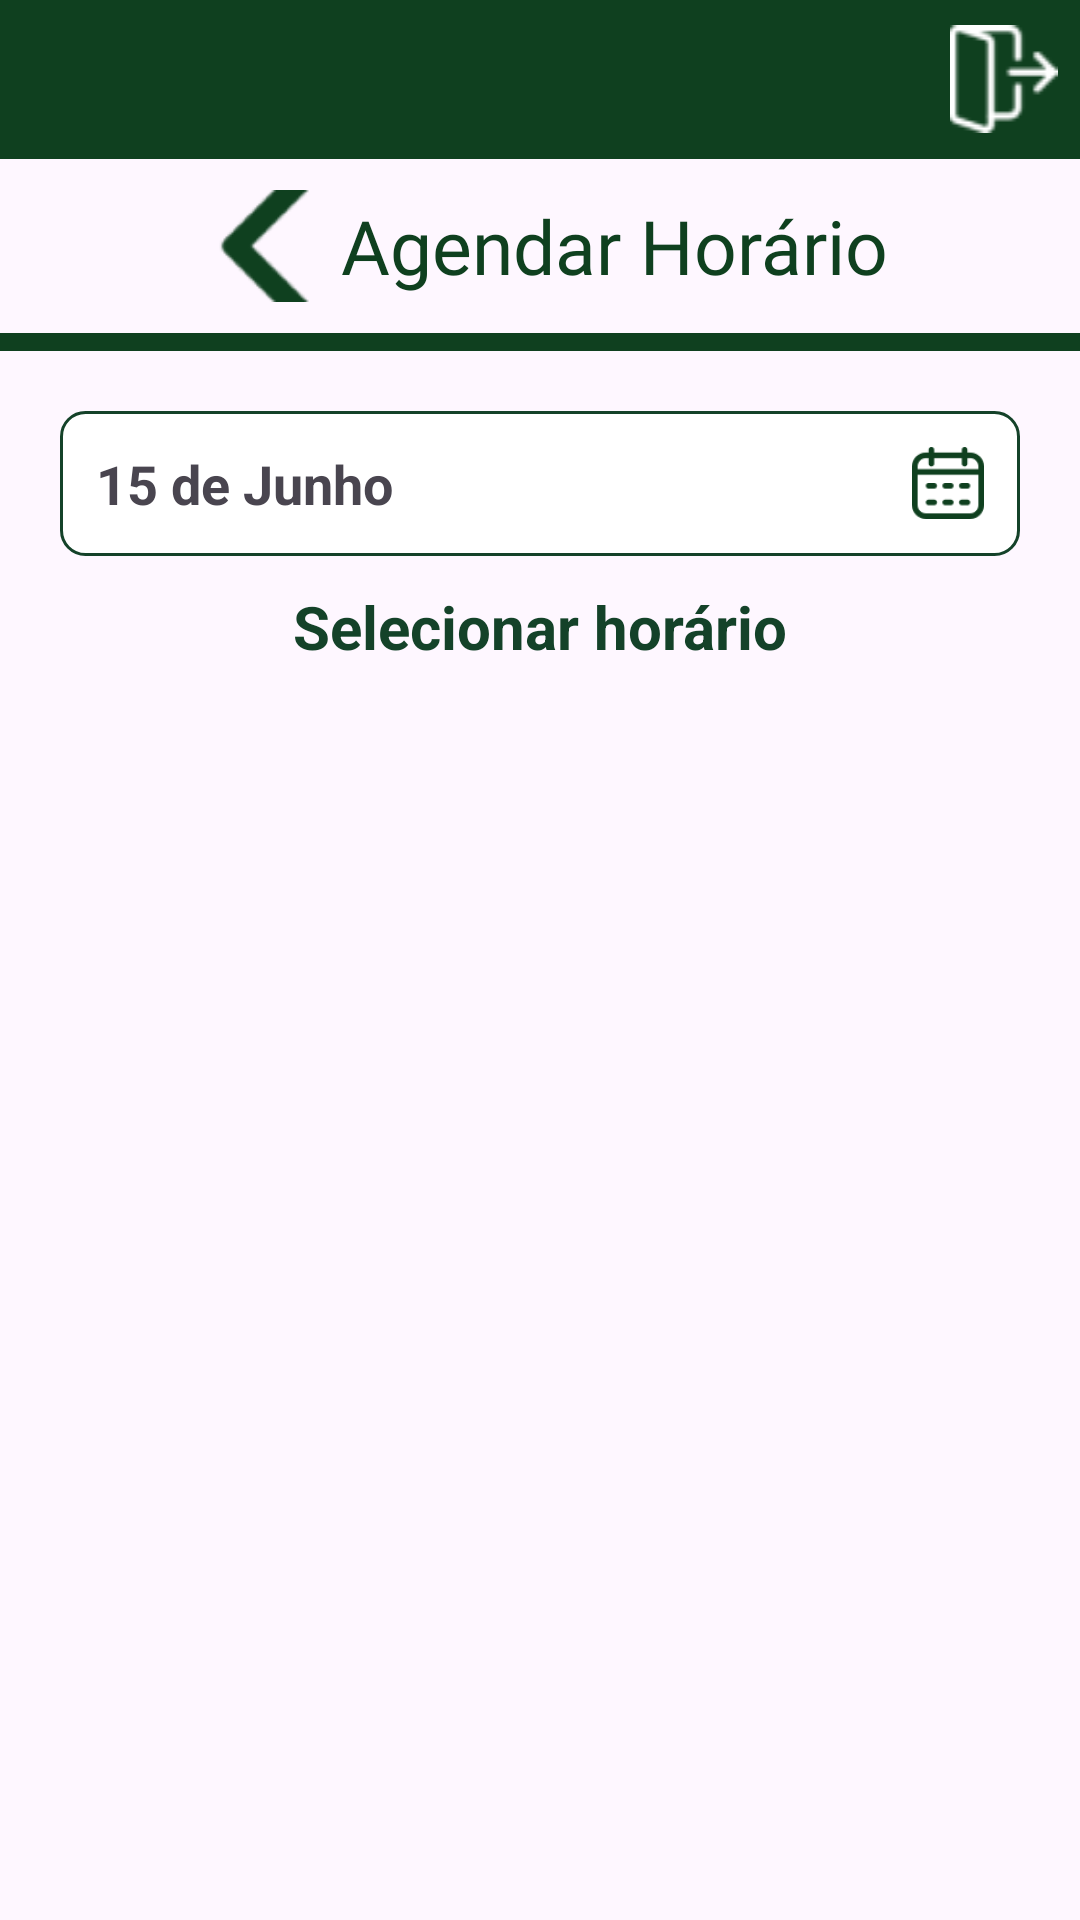

The Android layout XML behind this screen, and the referenced resources:
<!-- AndroidManifest.xml: application theme Theme.Quadras_Android -->
<!-- res/layout/activity_agendar_horario.xml -->
<?xml version="1.0" encoding="utf-8"?>
<androidx.constraintlayout.widget.ConstraintLayout xmlns:android="http://schemas.android.com/apk/res/android"
    xmlns:app="http://schemas.android.com/apk/res-auto"
    xmlns:tools="http://schemas.android.com/tools"
    android:id="@+id/main"
    android:layout_width="match_parent"
    android:layout_height="match_parent"
    android:fitsSystemWindows="true"
    tools:context=".ActivityAgendarHorario">


    
    <LinearLayout
        android:id="@+id/linearLayoutHeader"
        android:layout_width="match_parent"
        android:layout_height="53dp"
        android:background="@color/verde_ascija"
        android:gravity="end"
        android:orientation="horizontal"
        app:layout_constraintEnd_toEndOf="parent"
        app:layout_constraintHorizontal_bias="1.0"
        app:layout_constraintStart_toStartOf="parent"
        app:layout_constraintTop_toTopOf="parent">

        <ImageView
            android:id="@+id/imageViewHomeIcon"
            android:layout_width="51dp"
            android:layout_height="wrap_content"
            android:layout_gravity="center"
            app:layout_constraintBottom_toBottomOf="@+id/linearLayoutHeader"
            app:layout_constraintEnd_toEndOf="@+id/linearLayoutHeader"
            app:layout_constraintTop_toTopOf="parent"
            app:srcCompat="@drawable/logout_icon" />

    </LinearLayout>

    <LinearLayout
        android:id="@+id/secaoAbaixoTopo"
        android:layout_width="match_parent"
        android:layout_height="wrap_content"
        android:orientation="vertical"
        app:layout_constraintTop_toBottomOf="@+id/linearLayoutHeader">

        <LinearLayout
            android:layout_width="match_parent"
            android:layout_height="wrap_content"
            android:gravity="center"
            android:padding="10dp"
            app:layout_constraintEnd_toEndOf="parent"
            app:layout_constraintStart_toStartOf="parent"
            app:layout_constraintTop_toBottomOf="@id/linearLayoutHeader">

            <ImageView
                android:id="@+id/imageViewBackPage"
                android:layout_width="50dp"
                android:layout_height="38dp"
                app:layout_constraintBottom_toBottomOf="@+id/linearLayoutEndHeader"
                app:layout_constraintEnd_toStartOf="@+id/textView"
                app:layout_constraintHorizontal_bias="0.277"
                app:layout_constraintStart_toStartOf="parent"
                app:layout_constraintTop_toBottomOf="@+id/linearLayoutHeader"
                app:layout_constraintVertical_bias="0.531"
                app:srcCompat="@drawable/back_page_arrow" />

            <TextView
                android:id="@+id/textView"
                android:layout_width="wrap_content"
                android:layout_height="wrap_content"
                android:fontFamily="@font/arvo_bold"
                android:text="Agendar Horário"
                android:textColor="@color/verde_ascija"
                android:textSize="25sp"
                app:layout_constraintBottom_toTopOf="@+id/linearLayoutEndHeader"
                app:layout_constraintEnd_toEndOf="parent"
                app:layout_constraintTop_toBottomOf="@+id/linearLayoutHeader"
                app:layout_constraintVertical_bias="0.531" />

        </LinearLayout>

        <LinearLayout
            android:id="@+id/linearLayoutEndHeader"
            android:layout_width="match_parent"
            android:layout_height="6dp"
            android:background="@color/verde_ascija"
            android:orientation="horizontal"
            app:layout_constraintEnd_toEndOf="parent"
            app:layout_constraintHorizontal_bias="1.0"
            app:layout_constraintStart_toStartOf="parent"
            app:layout_constraintTop_toBottomOf="@+id/textView"
            app:layout_constraintVertical_bias="0.015" />
    </LinearLayout>

    <LinearLayout
        android:id="@+id/containerData"
        android:layout_width="match_parent"
        android:layout_height="wrap_content"
        android:layout_marginLeft="20dp"
        android:layout_marginTop="20dp"
        android:layout_marginRight="20dp"
        android:background="@drawable/background_input_borda"
        android:padding="12dp"
        app:layout_constraintTop_toBottomOf="@id/secaoAbaixoTopo"
        tools:layout_editor_absoluteX="16dp"
        tools:layout_editor_absoluteY="400dp">

        <TextView
            android:id="@+id/txtDataSelecionada"
            android:layout_width="0dp"
            android:layout_height="wrap_content"
            android:layout_weight="1"
            android:text="15 de Junho"
            android:textSize="18sp"
            android:textStyle="bold" />

        <ImageView
            android:id="@+id/calendario"
            android:layout_width="24dp"
            android:layout_height="24dp"
            android:src="@drawable/calendar_icon" />


    </LinearLayout>

    <TextView
        android:id="@+id/TxtVSeleionarHorario"
        android:layout_width="match_parent"
        android:layout_height="wrap_content"
        android:layout_marginTop="10dp"
        android:gravity="center"
        android:text="Selecionar horário"
        android:textColor="#144229"
        android:textSize="20sp"
        android:textStyle="bold"
        app:layout_constraintTop_toBottomOf="@+id/containerData"
        tools:layout_editor_absoluteY="206dp"

        />

    
    <androidx.recyclerview.widget.RecyclerView
        android:id="@+id/rvHorarios"
        android:layout_width="match_parent"
        android:layout_height="500dp"
        android:layout_weight="1"
        android:alignmentMode="alignBounds"
        android:padding="8dp"
        android:rowOrderPreserved="false"
        tools:layout_editor_absoluteY="249dp"
        app:layout_constraintTop_toBottomOf="@id/TxtVSeleionarHorario"
        app:layout_constraintStart_toStartOf="parent"
        app:layout_constraintEnd_toEndOf="parent"
        android:foregroundGravity="center"
        />

    

    <LinearLayout
        android:id="@+id/rodape"
        android:layout_width="match_parent"
        android:layout_height="wrap_content"
        android:orientation="vertical"
        app:layout_constraintBottom_toBottomOf="parent"
        app:layout_constraintEnd_toEndOf="parent"
        app:layout_constraintStart_toStartOf="parent"
        app:layout_constraintTop_toBottomOf="@id/rvHorarios">

        <View
            android:id="@+id/view"
            android:layout_width="match_parent"
            android:layout_height="1dp"
            android:background="#CCCCCC"
            app:layout_constraintBottom_toTopOf="@+id/txtResumoSelecao"
            app:layout_constraintEnd_toEndOf="parent"
            app:layout_constraintStart_toStartOf="parent"
            app:layout_constraintTop_toBottomOf="@+id/rvHorarios" />

        <TextView
            android:id="@+id/txtResumoSelecao"
            android:layout_width="match_parent"
            android:layout_height="wrap_content"
            android:gravity="center"
            android:text="Horário selecionado: 00:00 - 00:00"
            android:textSize="13dp"
            android:textStyle="bold"
            app:layout_constraintBottom_toTopOf="@+id/btnConfirmar"
            app:layout_constraintEnd_toEndOf="parent"
            app:layout_constraintHorizontal_bias="1.0"
            app:layout_constraintStart_toStartOf="parent"
            app:layout_constraintTop_toBottomOf="@+id/rvHorarios" />

        <Button
            android:id="@+id/btnConfirmar"
            android:layout_width="match_parent"
            android:layout_height="60dp"
            android:layout_margin="16dp"
            android:backgroundTint="#144229"
            android:fontFamily="@font/arvo_bold"
            android:text="Confirmar"
            android:textSize="20dp"
            app:cornerRadius="8dp"
            app:layout_constraintBottom_toBottomOf="parent"
            app:layout_constraintEnd_toEndOf="parent"
            app:layout_constraintHorizontal_bias="0.312"
            app:layout_constraintStart_toStartOf="parent" />

    </LinearLayout>


</androidx.constraintlayout.widget.ConstraintLayout>
<!-- resources referenced by this layout -->
<resources>
  <color name="verde_ascija">#FF0F401F</color>
  <!-- drawable back_page_arrow: png bitmap (drawable, 1188 bytes) -->
  <!-- drawable background_input_borda (drawable) -->
  <?xml version="1.0" encoding="utf-8"?>
  <shape xmlns:android="http://schemas.android.com/apk/res/android">
  
      
      <solid android:color="#FFFFFF" />
  
      
      <stroke
          android:width="1dp"
          android:color="#144229" />
  
      
      <corners android:radius="8dp" />
  
  </shape>
  <!-- drawable calendar_icon: png bitmap (drawable, 2914 bytes) -->
  <!-- drawable logout_icon: png bitmap (drawable, 874 bytes) -->
  <style name="Theme.Quadras_Android" parent="Base.Theme.Quadras_Android" />
  <style name="Base.Theme.Quadras_Android" parent="Theme.Material3.DayNight.NoActionBar">
          
          
      </style>
</resources>
